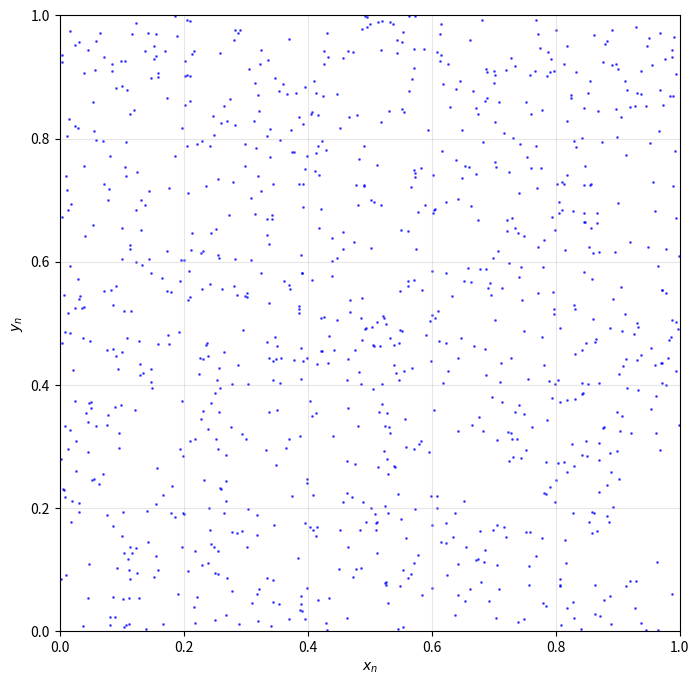
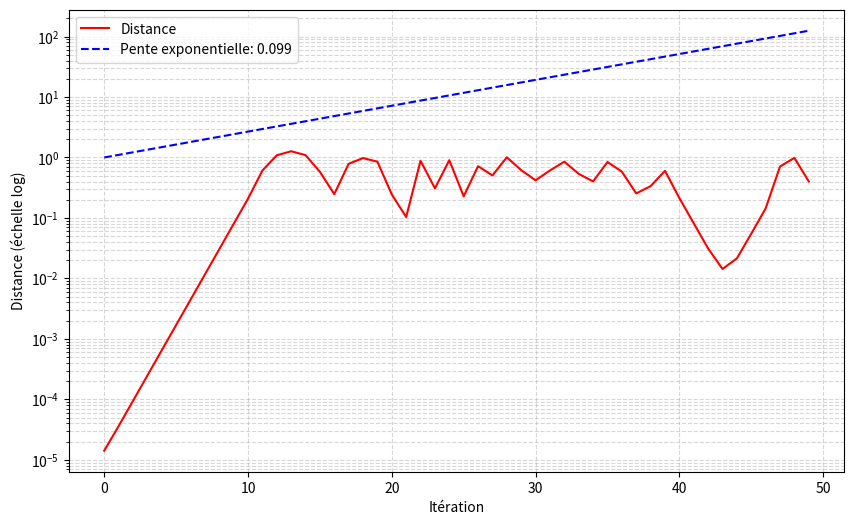
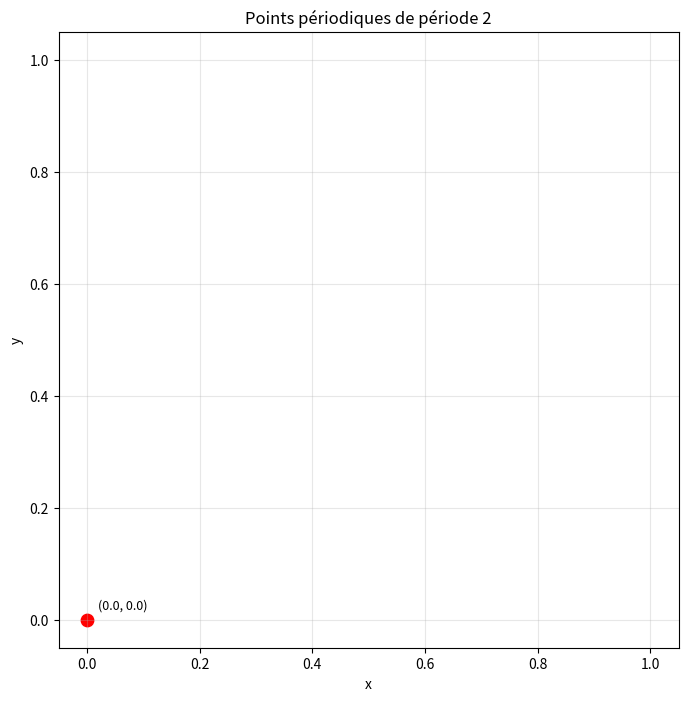
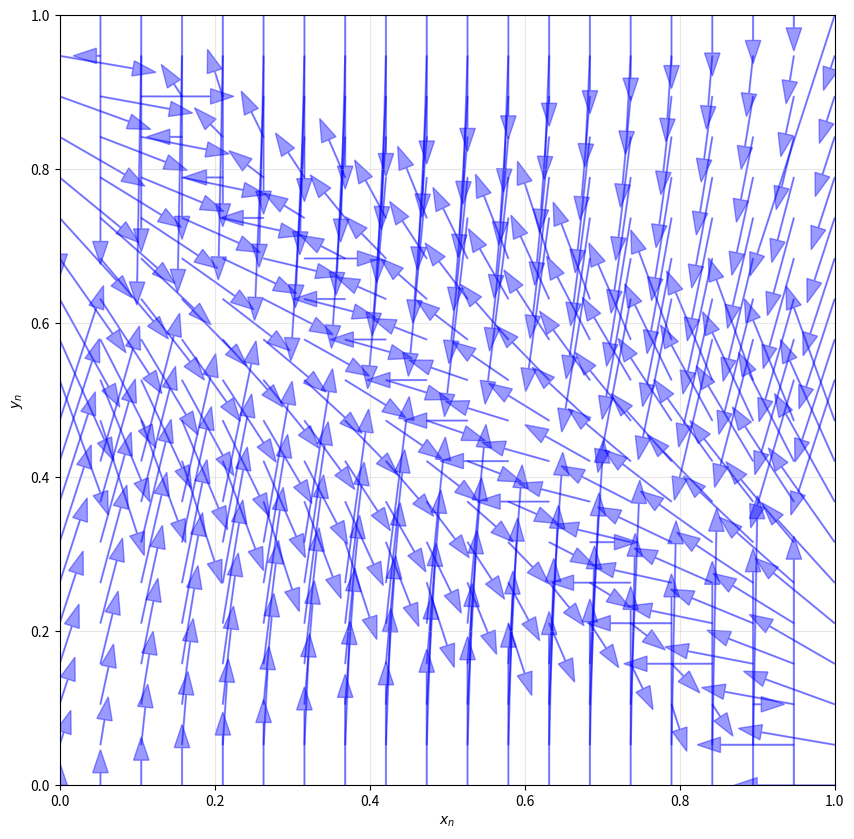

Write Python code to recreate these figures, in order.
import numpy as np
import matplotlib.pyplot as plt

def arnold_map(x, y):
    return (x + y) % 1, (x + 2*y) % 1

# Condition initiale
x, y = 0.123456789, 0.987654321
n_iter = 1000

# Stockage des points
points = np.zeros((n_iter, 2))
points[0] = [x, y]

# Itération
for i in range(1, n_iter):
    x, y = arnold_map(x, y)
    points[i] = [x, y]

# Visualisation
plt.figure(figsize=(8, 8), dpi=150)
plt.scatter(points[:,0], points[:,1], s=1, c='blue', alpha=0.6)
#plt.title("Orbite typique du chat d'Arnold (1000 itérations)")
plt.xlabel('$x_n$')
plt.ylabel('$y_n$')
plt.xlim(0, 1)
plt.ylim(0, 1)
plt.grid(alpha=0.3)
plt.savefig('arnold_orbiteps.eps', bbox_inches='tight')
plt.show()

# Deux conditions initiales proches
x1, y1 = 0.1, 0.2
x2, y2 = 0.10001, 0.2
n_iter = 50

distances = []

for i in range(n_iter):
    x1, y1 = arnold_map(x1, y1)
    x2, y2 = arnold_map(x2, y2)
    dist = np.sqrt((x1-x2)**2 + (y1-y2)**2)
    distances.append(dist)

# Calcul de la régression linéaire pour l'exposant de Lyapunov
log_dist = np.log(distances)
A = np.vstack([np.arange(n_iter), np.ones(n_iter)]).T
slope, _ = np.linalg.lstsq(A, log_dist, rcond=None)[0]

# Visualisation
plt.figure(figsize=(10, 6), dpi=150)
plt.semilogy(range(n_iter), distances, 'r-', label='Distance')
plt.plot(range(n_iter), np.exp(slope*np.arange(n_iter)), 'b--', 
         label=f'Pente exponentielle: {slope:.3f}')
#plt.title("Sensibilité aux conditions initiales")
plt.xlabel('Itération')
plt.ylabel('Distance (échelle log)')
plt.grid(True, which="both", ls="--", alpha=0.5)
plt.legend()
plt.savefig('arnold_sensitivity.eps', bbox_inches='tight')
plt.show()

print(f"Exposant de Lyapunov estimé: {slope:.4f} (théorique: {np.log((3+5**0.5)/2):.4f})")

# Calcul des points de période 2
A = np.array([[1, 1], [1, 2]])
A2 = A @ A
I = np.eye(2)

# Résolution de (A² - I)v ≡ 0 mod 1
solutions = []
for x in np.linspace(0, 0.999, 100):
    for y in np.linspace(0, 0.999, 100):
        v = np.array([x, y])
        if np.allclose((A2 @ v) % 1, v % 1, atol=1e-4):
            solutions.append((x, y))

# Éliminer les doublons
solutions = np.unique(np.round(solutions, 4), axis=0)

# Visualisation
plt.figure(figsize=(8, 8), dpi=150)
plt.scatter(solutions[:,0], solutions[:,1], s=80, c='red', marker='o')
plt.title("Points périodiques de période 2")
plt.xlabel('x')
plt.ylabel('y')
plt.xlim(-0.05, 1.05)
plt.ylim(-0.05, 1.05)
plt.grid(True, alpha=0.3)

# Annoter les points
for i, (x, y) in enumerate(solutions):
    plt.text(x+0.02, y+0.02, f'({x:.1f}, {y:.1f})', fontsize=9)

plt.savefig('arnold_period2.eps', bbox_inches='tight')
plt.show()

print("Points de période 2:")
for pt in solutions:
    print(f"({pt[0]:.1f}, {pt[1]:.1f})")

# Génération d'un diagramme de phase
x_vals = np.linspace(0, 1, 20)
y_vals = np.linspace(0, 1, 20)

plt.figure(figsize=(10, 10), dpi=150)
for x in x_vals:
    for y in y_vals:
        xn, yn = arnold_map(x, y)
        dx = (xn - x) * 0.1
        dy = (yn - y) * 0.31
        plt.arrow(x, y, dx, dy, 
                  head_width=0.02, 
                  head_length=0.03, 
                  fc='blue', 
                  ec='blue',
                  alpha=0.4)

#plt.title("Champ vectoriel du chat d'Arnold")
plt.xlabel('$x_n$')
plt.ylabel('$y_n$')
plt.xlim(0, 1)
plt.ylim(0, 1)
plt.grid(alpha=0.3)
plt.savefig('arnold_phase.eps', bbox_inches='tight')
plt.show()